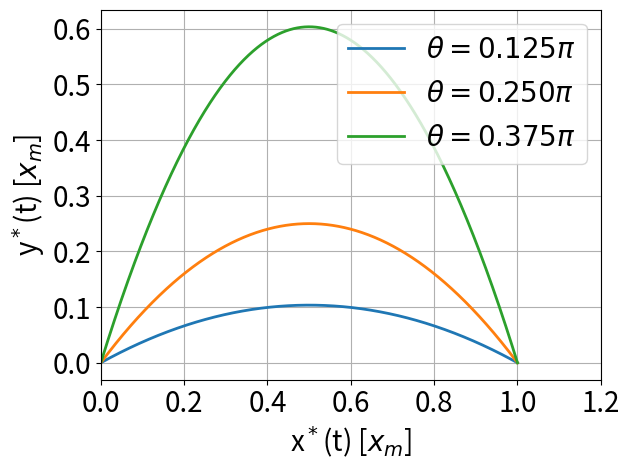

Write Python code to recreate this figure.
# filename: assignment_c1.py
from matplotlib.pyplot import *
from numpy import *

def a1(t,theta = 0.2*pi,v0 = 1):
    x = v0*t*cos(theta)
    y = v0*t*sin(theta) - 0.5 * g*t**2

    #dimensjonslost
    x = x/(2*v0*v0*sin(theta)*cos(theta)/g)
    y = y/(2*v0*v0*sin(theta)*cos(theta)/g)#(0.5*(v0**2)*(sin(theta)**2)/g)
    return x,y


def lag_plot(x,y,label_text,xlabel_text="x$^*$(t) [$x_m$]",\
            ylabel_text="y$^*$(t) [$x_m$]",figfile="test.png"):
    plot(x,y,linewidth=2,label=label_text)
    xlabel(xlabel_text,fontsize=20)
    ylabel(ylabel_text,fontsize=20)
    xticks(fontsize=20)
    yticks(fontsize=20)
    xlim(min(x),max(x)+0.2)
    grid("on")


v0 = 1;     g = 1;     i = 1
for theta in [0.125*pi,0.25*pi,0.375*pi]:
    time = linspace(0,2*v0/g*sin(theta),1000)
    x,y = a1(time,theta,v0)
    lag_plot(x,y,"$\\theta = %.3f\pi$" % (0.125*i),figfile="1a.png")
    i += 1
tight_layout()
legend(loc="best",fontsize=20)
savefig("1a.png" ,bbox_inches="tight")
clf()
